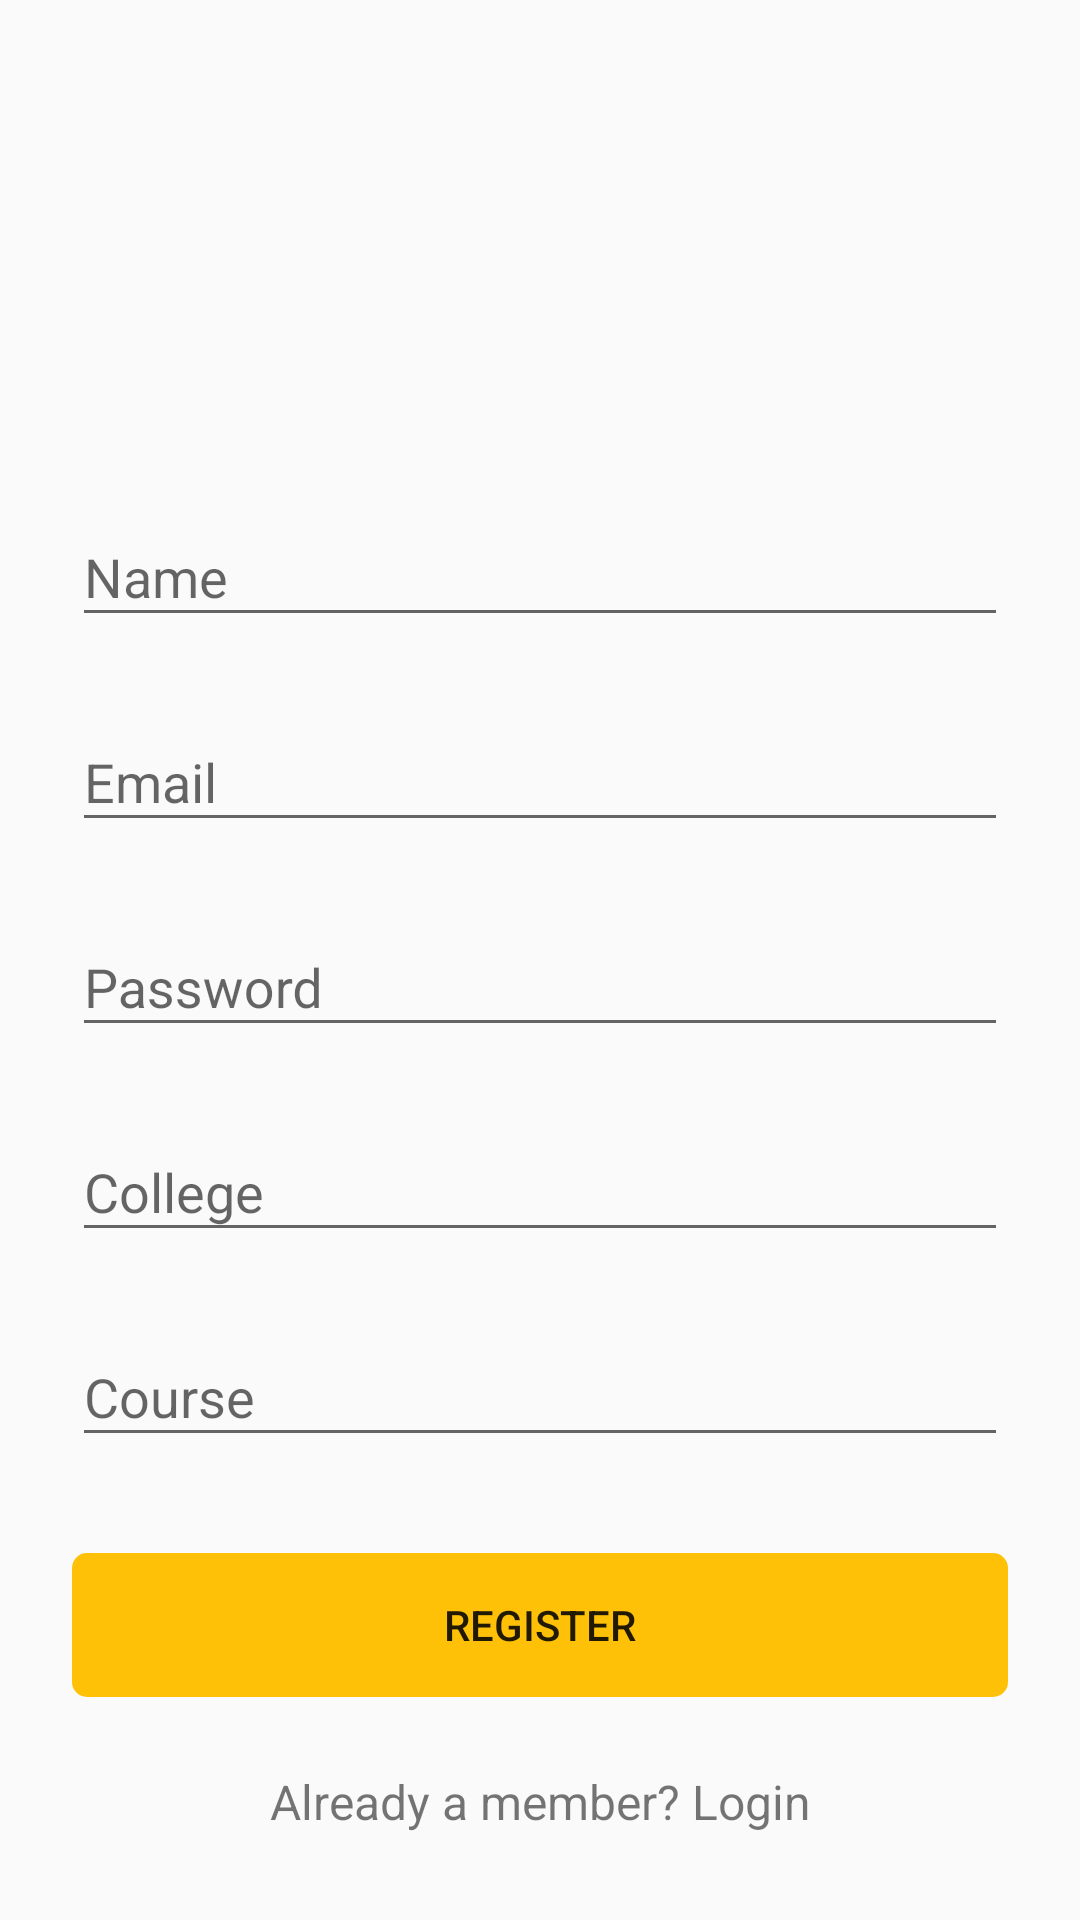

The Android layout XML behind this screen, and the referenced resources:
<!-- AndroidManifest.xml: application theme AppTheme -->
<!-- res/layout/activity_main.xml -->
<?xml version="1.0" encoding="utf-8"?>
<ScrollView
    xmlns:android="http://schemas.android.com/apk/res/android"
    android:layout_width="match_parent"
    android:layout_height="match_parent"
    android:fitsSystemWindows="true">

    <LinearLayout
        android:orientation="vertical"
        android:layout_width="match_parent"
        android:layout_height="wrap_content"
        android:paddingTop="56dp"
        android:paddingLeft="24dp"
        android:paddingRight="24dp">

        <ImageView
            android:layout_width="wrap_content"
            android:layout_height="72dp"
            android:layout_marginBottom="24dp"
            android:src="@drawable/logo"
            android:layout_gravity="center_horizontal" />

        


        <android.support.design.widget.TextInputLayout
            android:layout_width="match_parent"
            android:layout_height="wrap_content"
            android:layout_marginTop="8dp"
            android:layout_marginBottom="8dp">

            <EditText
                android:id="@+id/input_name"
                android:layout_width="match_parent"
                android:layout_height="wrap_content"
                android:hint="Name"
                android:inputType="textCapWords"
                android:imeOptions="actionNext" />
        </android.support.design.widget.TextInputLayout>

        
        <android.support.design.widget.TextInputLayout
            android:layout_width="match_parent"
            android:layout_height="wrap_content"
            android:layout_marginTop="8dp"
            android:layout_marginBottom="8dp">
            <EditText android:id="@+id/input_email"
                android:layout_width="match_parent"
                android:layout_height="wrap_content"
                android:inputType="textEmailAddress"
                android:imeOptions="actionNext"
                android:hint="Email" />
        </android.support.design.widget.TextInputLayout>

        <android.support.design.widget.TextInputLayout
            android:layout_width="match_parent"
            android:layout_height="wrap_content"
            android:layout_marginBottom="8dp"
            android:layout_marginTop="8dp">

            <EditText
                android:id="@+id/input_password"
                android:layout_width="match_parent"
                android:layout_height="wrap_content"
                android:hint="Password"
                android:imeOptions="actionNext"
                android:inputType="textPassword" />
        </android.support.design.widget.TextInputLayout>

        
        
        <android.support.design.widget.TextInputLayout
            android:layout_width="match_parent"
            android:layout_height="wrap_content"
            android:layout_marginTop="8dp"
            android:layout_marginBottom="8dp">
            <EditText android:id="@+id/input_college_name"
                android:layout_width="match_parent"
                android:layout_height="wrap_content"
                android:inputType="text"
                android:imeOptions="actionNext"
                android:hint="College"/>
        </android.support.design.widget.TextInputLayout>

        
        <android.support.design.widget.TextInputLayout
            android:layout_width="match_parent"
            android:layout_height="wrap_content"
            android:layout_marginTop="8dp"
            android:layout_marginBottom="8dp">
            <EditText android:id="@+id/input_course_name"
                android:layout_width="match_parent"
                android:layout_height="wrap_content"
                android:inputType="text"
                android:imeOptions="actionDone"
                android:hint="Course"/>
        </android.support.design.widget.TextInputLayout>

        
        <RelativeLayout
            android:layout_width="match_parent"
            android:layout_height="wrap_content">
            <android.support.v7.widget.AppCompatButton
                android:id="@+id/btn_signup"
                android:layout_width="match_parent"
                android:layout_height="wrap_content"
                android:layout_marginTop="24dp"
                android:layout_marginBottom="24dp"
                android:padding="12dp"
                android:backgroundTint="#FFC107"
                android:background="@drawable/round_corner"
                android:text="Register"/>
            <ProgressBar
                android:layout_width="wrap_content"
                android:layout_height="wrap_content"
                android:id="@+id/progressbar"
                android:visibility="invisible"
                android:elevation="2dp"
                android:layout_centerInParent="true"/>
        </RelativeLayout>


        <TextView android:id="@+id/link_login"
            android:layout_width="fill_parent"
            android:layout_height="wrap_content"
            android:layout_marginBottom="24dp"
            android:text="Already a member? Login"
            android:gravity="center"
            android:textSize="16dp"/>

    </LinearLayout>
</ScrollView>
<!-- resources referenced by this layout -->
<resources>
  <!-- drawable logo: png bitmap (mipmap-xxhdpi, 9229 bytes) -->
  <!-- drawable round_corner (drawable) -->
  <?xml version="1.0" encoding="utf-8"?>
  <shape xmlns:android="http://schemas.android.com/apk/res/android"
      android:layout_width="match_parent"
      android:layout_height="match_parent">
      <padding
          android:left="2.5dp"
          android:top="2.5dp" />
  
  
      <corners
          android:bottomLeftRadius="5dp"
          android:topLeftRadius="5dp"
          android:topRightRadius="5dp"
          android:bottomRightRadius="5dp" />
  
  </shape>
  <style name="AppTheme" parent="Theme.AppCompat.Light.DarkActionBar">
          
          <item name="colorPrimary">#FFC107</item>
          <item name="colorPrimaryDark">#FFA000</item>
          <item name="colorAccent">#009688</item>
      </style>
</resources>
